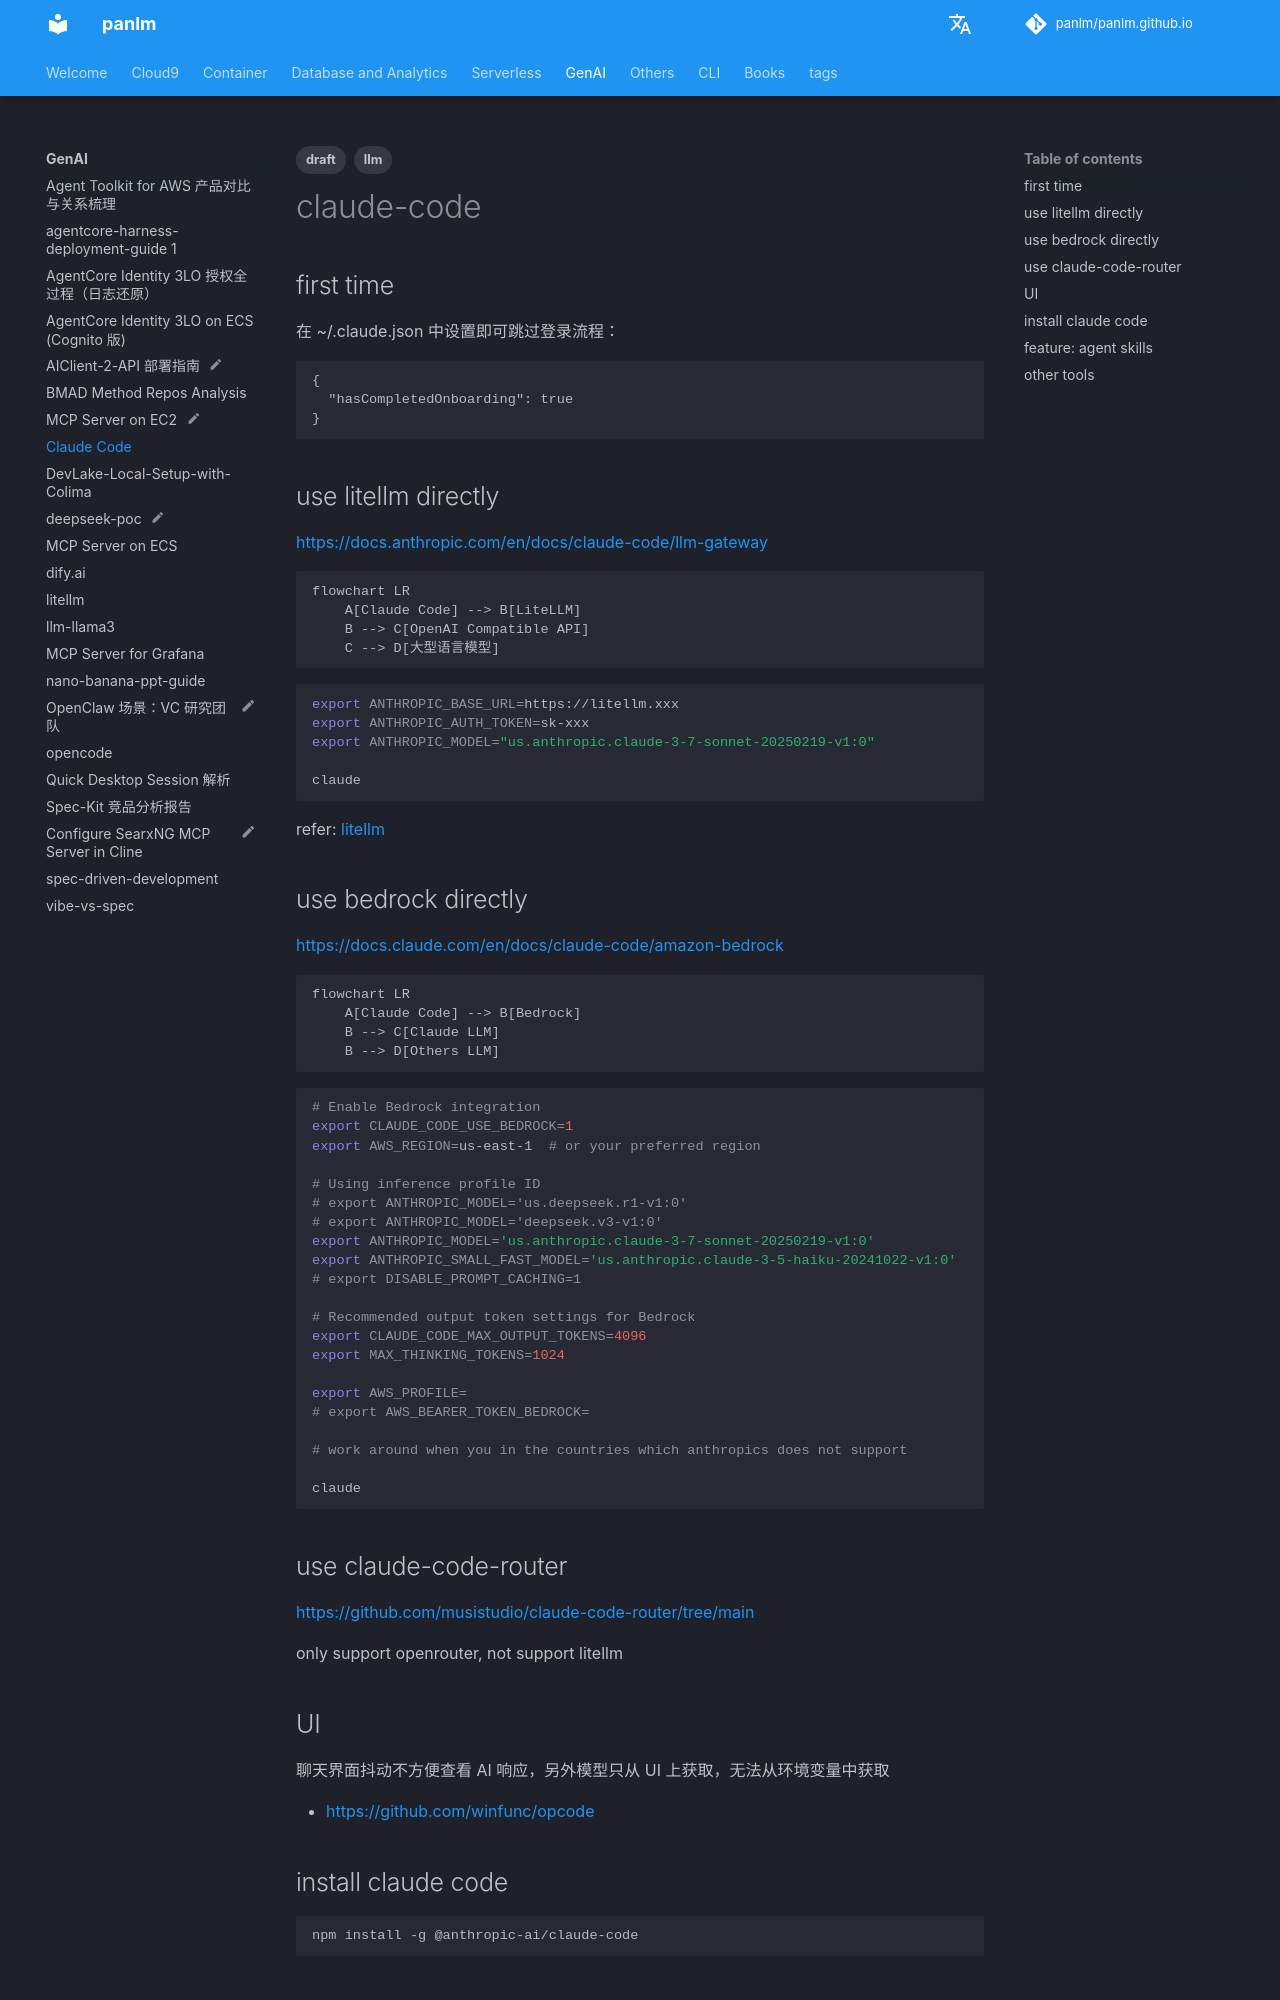

repository: panlm/panlm.github.io · page: GenAI/claude-code/index.html · generator: mkdocs

---
title: Claude Code
description: Agentic AI
created: 2025-09-08 14:20:22.908000
last_modified: 2025-10-14
tags:
- draft
- llm
permalink: git-mkdocs/gen-ai/claude-code
---

# claude-code

## first time

在 ~/.claude.json 中设置即可跳过登录流程：
```
{
  "hasCompletedOnboarding": true
}
```

## use litellm directly

https://docs.anthropic.com/en/docs/claude-code/llm-gateway

```mermaid
flowchart LR
    A[Claude Code] --> B[LiteLLM]
    B --> C[OpenAI Compatible API]
    C --> D[大型语言模型]

```

```bash
export ANTHROPIC_BASE_URL=https://litellm.xxx
export ANTHROPIC_AUTH_TOKEN=sk-xxx
export ANTHROPIC_MODEL="us.anthropic.claude-3-7-sonnet-20250219-v1:0"

claude

```

refer: [[litellm]]

## use bedrock directly

https://docs.claude.com/en/docs/claude-code/amazon-bedrock

```mermaid
flowchart LR
    A[Claude Code] --> B[Bedrock]
    B --> C[Claude LLM]
    B --> D[Others LLM]

```

```bash
# Enable Bedrock integration
export CLAUDE_CODE_USE_BEDROCK=1
export AWS_REGION=us-east-1  # or your preferred region

# Using inference profile ID
# export ANTHROPIC_MODEL='us.deepseek.r1-v1:0'
# export ANTHROPIC_MODEL='deepseek.v3-v1:0'
export ANTHROPIC_MODEL='us.anthropic.claude-3-7-sonnet-20250219-v1:0'
export ANTHROPIC_SMALL_FAST_MODEL='us.anthropic.claude-3-5-haiku-20241022-v1:0'
# export DISABLE_PROMPT_CACHING=1

# Recommended output token settings for Bedrock
export CLAUDE_CODE_MAX_OUTPUT_TOKENS=4096
export MAX_THINKING_TOKENS=1024

export AWS_PROFILE=
# export AWS_BEARER_TOKEN_BEDROCK=

# work around when you in the countries which anthropics does not support 

claude

```

## use claude-code-router

https://github.com/musistudio/claude-code-router/tree/main

only support openrouter, not support litellm
